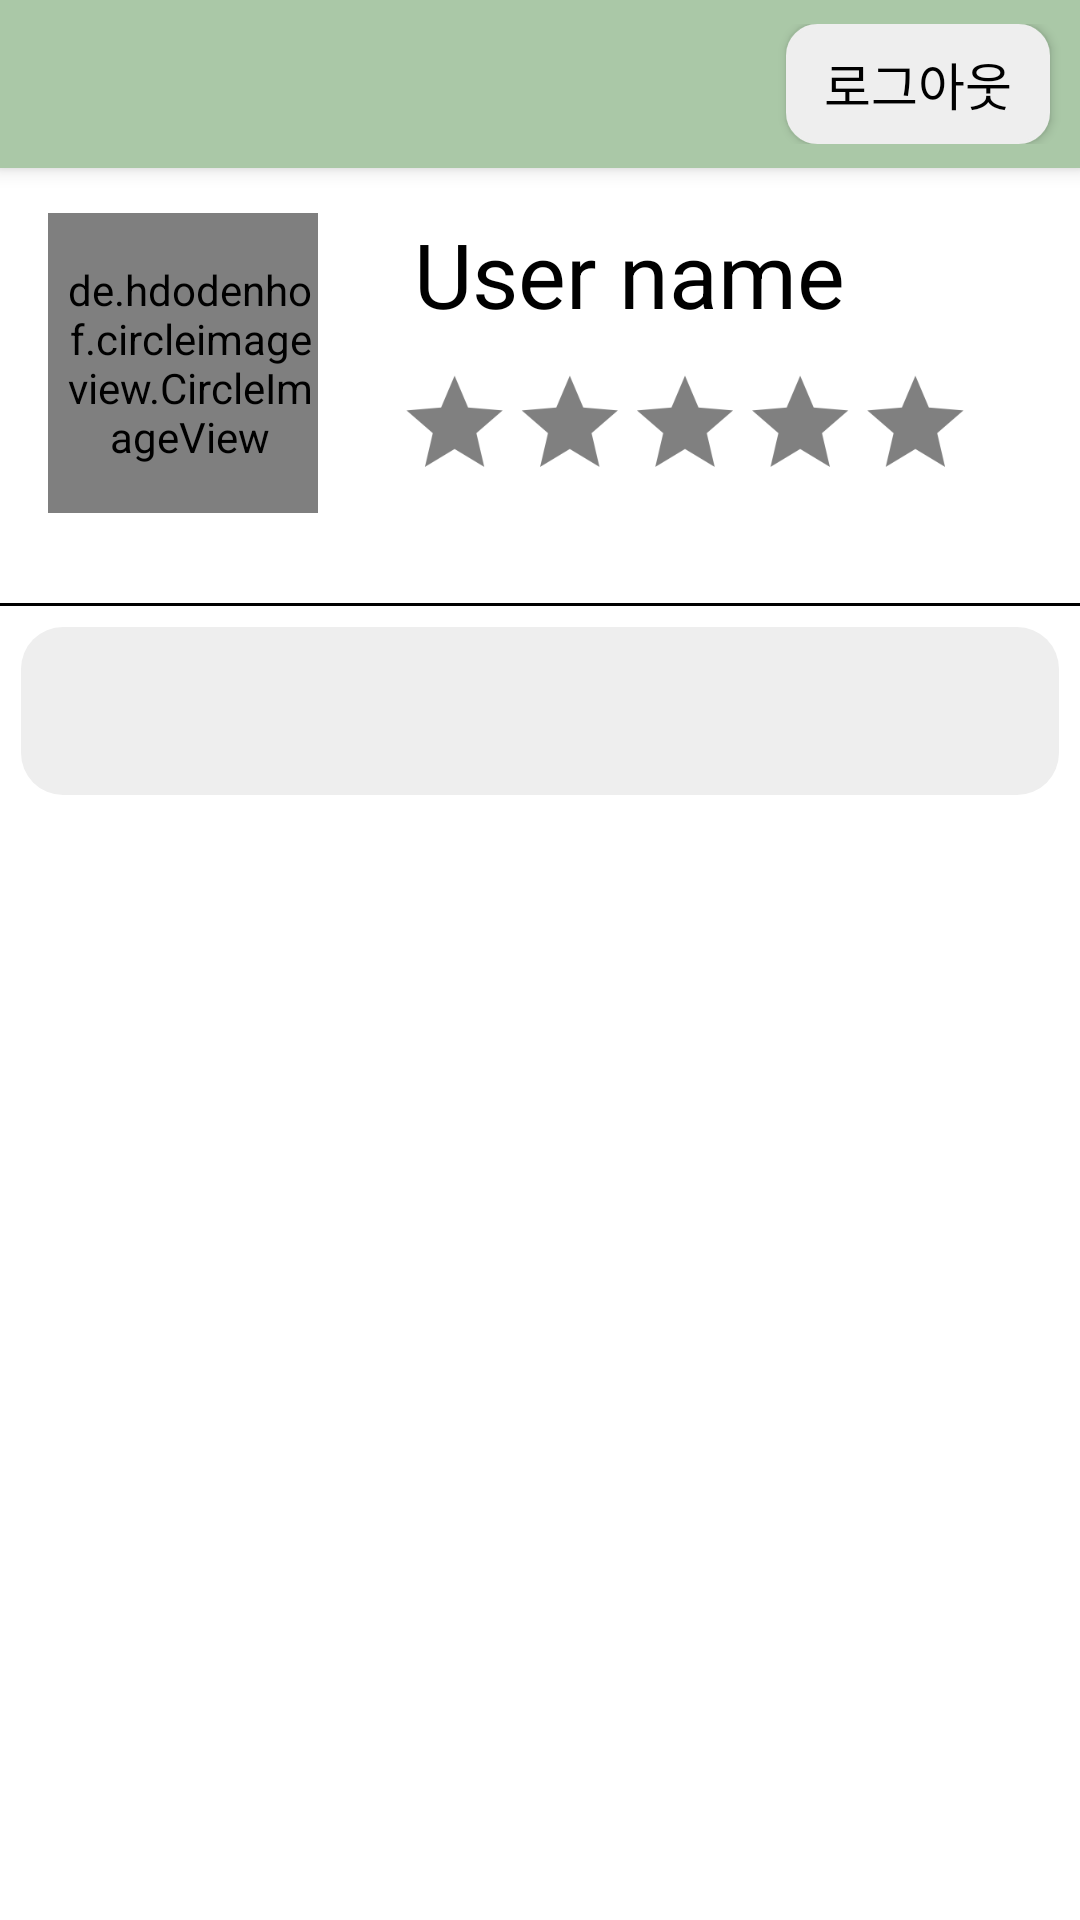

Reconstruct the res/layout file that produces this screen, plus the resources it refers to.
<!-- AndroidManifest.xml: application theme Theme.StyleRent -->
<!-- res/layout/fragment_user.xml -->
<?xml version="1.0" encoding="utf-8"?>
<FrameLayout xmlns:android="http://schemas.android.com/apk/res/android"
    xmlns:tools="http://schemas.android.com/tools"
    android:layout_width="match_parent"
    android:layout_height="match_parent"
    xmlns:app="http://schemas.android.com/apk/res-auto"
    tools:context="info.jeonju.stylerent.fragments.UserFragment"
    >

    <LinearLayout
        android:layout_width="match_parent"
        android:layout_height="match_parent"
        android:orientation="vertical">

        <androidx.appcompat.widget.Toolbar
            android:id="@+id/topnavbaruser"
            android:layout_width="match_parent"
            android:layout_height="wrap_content"
            android:background="@color/greenbtn"
            android:elevation="4dp"
            app:title=""
            app:popupTheme="@style/ThemeOverlay.AppCompat.Light"
            >

            <LinearLayout
                android:layout_width="match_parent"
                android:layout_height="match_parent"
                android:orientation="horizontal"
                android:gravity="end">
                <androidx.appcompat.widget.AppCompatButton
                    android:id="@+id/editButton"
                    android:layout_width="35dp"
                    android:layout_height="35dp"
                    android:layout_gravity="center_vertical"
                    android:layout_marginRight="10dp"
                    android:backgroundTint="@color/colorGray"
                    android:background="@drawable/ic_edit"
                    android:textColor="@color/black"
                    android:textSize="17sp" />

                <androidx.appcompat.widget.AppCompatButton
                    android:id="@+id/logout_btn"
                    android:layout_width="wrap_content"
                    android:layout_height="40dp"
                    android:layout_gravity="center_vertical"
                    android:layout_marginRight="10dp"
                    android:backgroundTint="@color/colorGray"
                    android:background="@drawable/bg_round"
                    android:textColor="@color/black"
                    android:textSize="17sp"
                    android:text="로그아웃"/>





            </LinearLayout>


        </androidx.appcompat.widget.Toolbar>


        <LinearLayout
            android:layout_width="match_parent"
            android:layout_height="wrap_content"
            android:orientation="horizontal">

            <de.hdodenhof.circleimageview.CircleImageView
                android:id="@+id/userImage"
                android:layout_width="90dp"
                android:layout_height="100dp"
                android:gravity="center"
                android:layout_marginStart="16dp"
                android:layout_marginTop="15dp"
                android:layout_marginEnd="16dp"
                android:layout_marginBottom="30dp"
                android:paddingLeft="5dp"
                android:src="@drawable/ic_user"
                app:civ_border_width="2dp" />

            <LinearLayout
                android:layout_width="wrap_content"
                android:layout_height="wrap_content"
                android:orientation="vertical"
                android:layout_marginStart="1dp">

                <TextView
                    android:id="@+id/userName"
                    android:layout_width="wrap_content"
                    android:layout_height="wrap_content"
                    android:paddingLeft="15dp"
                    android:text="User name"
                    android:textColor="@android:color/black"
                    android:textSize="30sp"
                    android:layout_marginTop="15dp"
                    android:layout_marginBottom="5dp" />

                <LinearLayout
                    android:id="@+id/ratingLayout"
                    android:layout_width="wrap_content"
                    android:layout_height="wrap_content">
                    <RatingBar
                        android:id="@+id/ratingBar"
                        android:layout_width="wrap_content"
                        android:layout_height="wrap_content"
                        android:layout_gravity="center_horizontal"
                        android:layout_marginStart="-15dp"
                        android:layout_marginTop="5dp"
                        android:progressBackgroundTint="@color/gray"
                        android:progressTint="@color/yellow"
                        android:isIndicator="true"
                        android:scaleX="0.8"
                        android:scaleY="0.8"
                        android:stepSize="0.4" />
                </LinearLayout>

            </LinearLayout>
        </LinearLayout>


        <LinearLayout
            android:layout_width="match_parent"
            android:layout_height="wrap_content"
            android:orientation="vertical">

            <View
                android:layout_width="match_parent"
                android:layout_height="1dp"
                android:layout_marginStart="0dp"
                android:background="@android:color/black" />

        </LinearLayout>
        <LinearLayout
            android:layout_width="match_parent"
            android:gravity="center"
            android:layout_height="wrap_content">
            <ImageButton
                android:id="@+id/plusBtn"
                android:layout_width="match_parent"
                android:layout_height="56dp"
                android:layout_margin="7dp"
                android:background="@drawable/bg_circle"
                android:src="@drawable/ic_addbtn" />

        </LinearLayout>



        

        <ListView
            android:id="@+id/userItemListView"
            android:layout_width="match_parent"
            android:layout_height="0dp"
            android:layout_weight="1"
            tools:ignore="Suspicious0dp" />





    </LinearLayout>


</FrameLayout>
<!-- resources referenced by this layout -->
<resources>
  <color name="black">#FF000000</color>
  <color name="colorGray">#EEEEEE</color>
  <color name="gray">#808080</color>
  <color name="greenbtn">#AAC8A7</color>
  <color name="yellow">#F7D060</color>
  <!-- drawable bg_circle (drawable) -->
  <shape xmlns:android="http://schemas.android.com/apk/res/android">
      <solid android:color="@color/colorGray" />
      <corners android:radius="14dp" />
  </shape>
  <!-- drawable bg_round (drawable) -->
  <shape xmlns:android="http://schemas.android.com/apk/res/android">
      <solid android:color="@color/colorGray" />
      <stroke android:width="1dp"
      android:color="#5E5E5E" />
      <corners android:radius="10dp" />
  </shape>
  <style name="Theme.StyleRent" parent="Theme.MaterialComponents.DayNight.NoActionBar">
          
          <item name="colorPrimary">@color/purple_500</item>
          <item name="colorPrimaryVariant">@color/black</item>
          <item name="colorOnPrimary">@color/white</item>
          
          <item name="colorSecondary">@color/teal_200</item>
          <item name="colorSecondaryVariant">@color/teal_700</item>
          <item name="colorOnSecondary">@color/black</item>
          
          <item name="android:statusBarColor">?attr/colorPrimaryVariant</item>
          
      </style>
  <color name="purple_500">#FF6200EE</color>
  <color name="white">#FFFFFFFF</color>
  <color name="teal_200">#FF03DAC5</color>
  <color name="teal_700">#FF018786</color>
</resources>
